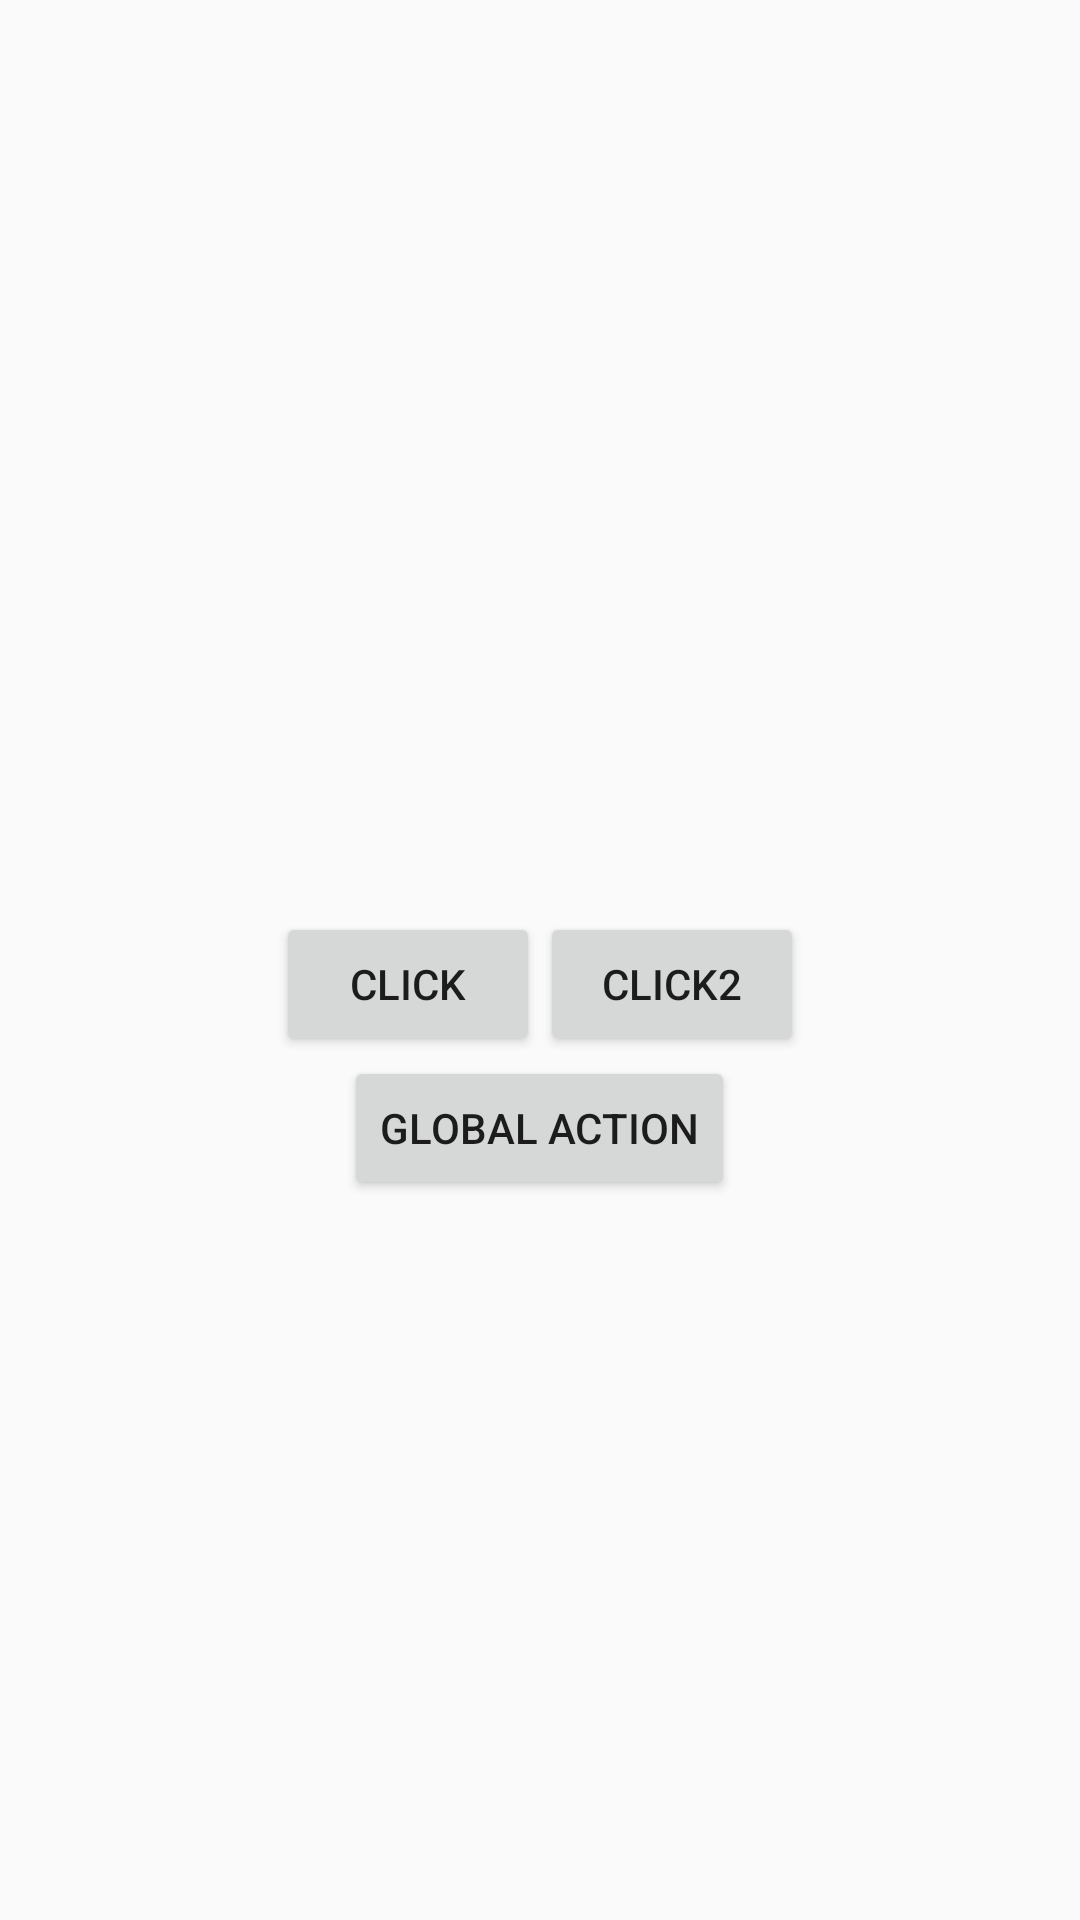

Produce the Android XML layout that renders to this screen, including the resource entries it uses.
<!-- AndroidManifest.xml: application theme AppTheme -->
<!-- res/layout/fragment.xml -->
<?xml version="1.0" encoding="utf-8"?>
<LinearLayout xmlns:android="http://schemas.android.com/apk/res/android"
    android:layout_width="match_parent"
    android:layout_height="match_parent"
    android:gravity="center_vertical|center_horizontal"
    android:orientation="vertical">

    <TextView
        android:id="@+id/text_view_fragment"
        android:layout_width="match_parent"
        android:layout_height="wrap_content"
        android:layout_marginBottom="16dp"
        android:gravity="center"
        android:textSize="36sp" />

    <LinearLayout
        android:layout_width="match_parent"
        android:layout_height="wrap_content"
        android:gravity="center_horizontal">

        <Button
            android:id="@+id/button_to_one_fragment"
            android:layout_width="wrap_content"
            android:layout_height="wrap_content"
            android:text="@string/click" />

        <Button
            android:id="@+id/button_to_another_fragment"
            android:layout_width="wrap_content"
            android:layout_height="wrap_content"
            android:text="@string/click2" />

    </LinearLayout>

    <Button
        android:id="@+id/global_action_button"
        android:layout_width="wrap_content"
        android:layout_height="wrap_content"
        android:text="@string/click3" />


</LinearLayout>
<!-- resources referenced by this layout -->
<resources>
  <string name="click">Click</string>
  <string name="click2">Click2</string>
  <string name="click3">Global Action</string>
  <style name="AppTheme" parent="Theme.AppCompat.Light.NoActionBar">
          
          <item name="colorPrimary">@color/colorPrimary</item>
          <item name="colorPrimaryDark">@color/colorPrimaryDark</item>
          <item name="colorAccent">@color/colorAccent</item>
      </style>
  <!-- not gathered from this repository: default colours our renderer supplied (Android Studio template values) -->
  <color name="colorPrimary">#FF6200EE</color>
  <color name="colorPrimaryDark">#FF3700B3</color>
  <color name="colorAccent">#FF03DAC5</color>
</resources>
